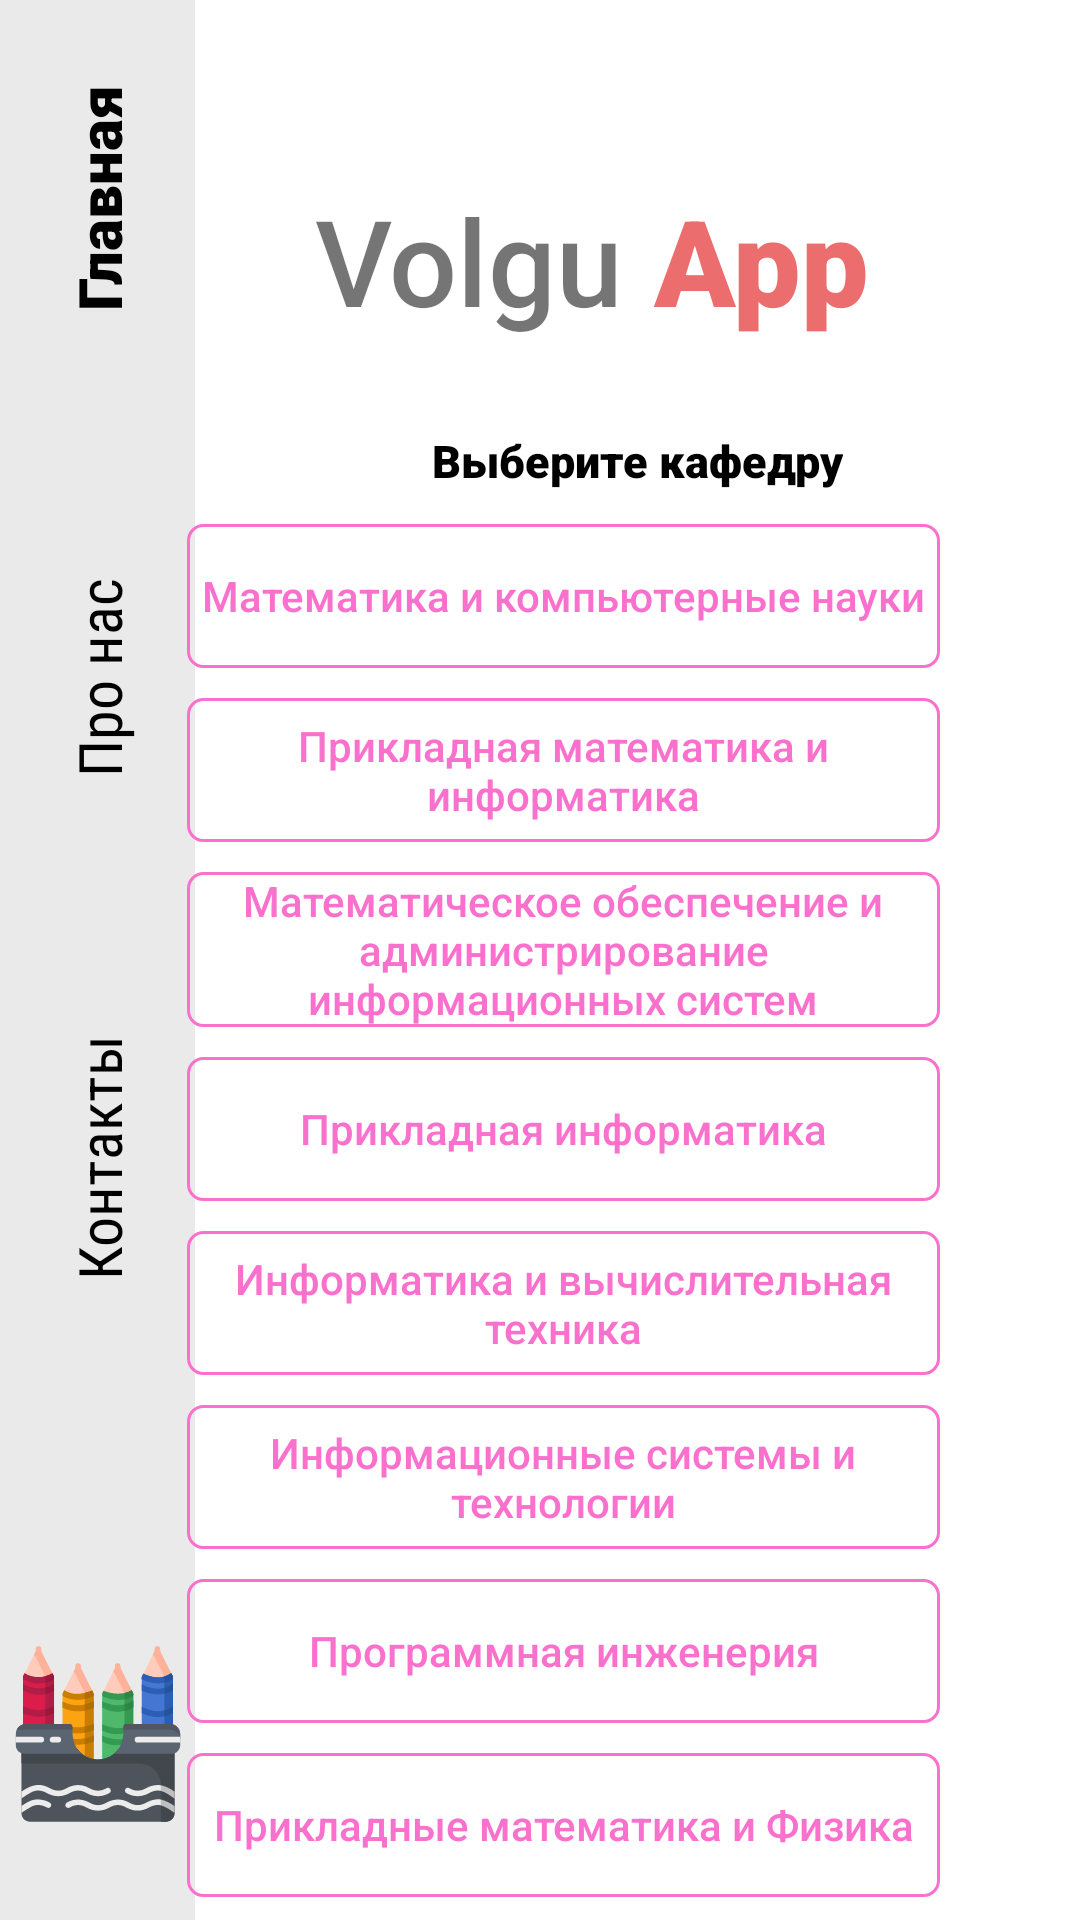

Android layout source for this screen:
<!-- AndroidManifest.xml: application theme Theme.AbiturientApp -->
<!-- res/layout/activity_imit_kafedra.xml -->
<?xml version="1.0" encoding="utf-8"?>
<androidx.constraintlayout.widget.ConstraintLayout xmlns:android="http://schemas.android.com/apk/res/android"
    xmlns:app="http://schemas.android.com/apk/res-auto"
    xmlns:tools="http://schemas.android.com/tools"
    android:background="@drawable/registrywindow"
    android:id="@+id/imit"
    android:layout_width="match_parent"
    android:layout_height="match_parent"
    tools:context=".ImitKafedra">

    <androidx.constraintlayout.widget.ConstraintLayout
        android:id="@+id/constraintLayout"
        android:layout_width="65dp"
        android:layout_height="0dp"
        android:background="@color/sideBgColor"
        app:layout_constraintBottom_toBottomOf="parent"
        app:layout_constraintStart_toStartOf="parent"
        app:layout_constraintTop_toTopOf="parent">

        <ImageView
            android:id="@+id/imageView3"
            android:layout_width="wrap_content"
            android:layout_height="wrap_content"
            android:layout_marginBottom="30dp"
            android:contentDescription="@string/logo_icon"
            app:layout_constraintBottom_toBottomOf="parent"
            app:layout_constraintEnd_toEndOf="parent"
            app:layout_constraintStart_toStartOf="parent"
            app:srcCompat="@drawable/ic_logoo_app" />

        <TextView
            android:id="@+id/contacts"
            android:layout_width="100dp"
            android:layout_height="160dp"
            android:layout_marginBottom="80dp"
            android:fontFamily="sans-serif-condensed"
            android:gravity="center"
            android:rotation="270"
            android:text="@string/contacts_name"
            android:textColor="@color/black"
            android:textSize="20sp"
            app:layout_constraintBottom_toTopOf="@+id/imageView3"
            app:layout_constraintEnd_toEndOf="parent"
            app:layout_constraintStart_toStartOf="parent" />

        <TextView
            android:id="@+id/about"
            android:layout_width="100dp"
            android:layout_height="160dp"
            android:fontFamily="sans-serif-condensed"
            android:gravity="center"
            android:rotation="270"
            android:text="@string/about_name"
            android:textColor="@color/black"
            android:textSize="20sp"
            app:layout_constraintBottom_toTopOf="@+id/contacts"
            app:layout_constraintEnd_toEndOf="parent"
            app:layout_constraintStart_toStartOf="parent" />

        <TextView
            android:id="@+id/main"
            android:layout_width="100dp"
            android:layout_height="160dp"
            android:fontFamily="sans-serif-black"
            android:gravity="center"
            android:rotation="270"
            android:text="@string/main_name"
            android:textColor="@color/black"
            android:textSize="20sp"
            app:layout_constraintBottom_toTopOf="@+id/about"
            app:layout_constraintEnd_toEndOf="parent"
            app:layout_constraintStart_toStartOf="parent" />


    </androidx.constraintlayout.widget.ConstraintLayout>

    <TextView
        android:id="@+id/textView2"
        android:layout_width="wrap_content"
        android:layout_height="wrap_content"
        android:layout_marginStart="40dp"
        android:layout_marginTop="60dp"
        android:fontFamily="sans-serif-medium"
        android:text="@string/logo_of_app1"
        android:textSize="40sp"
        app:layout_constraintStart_toEndOf="@+id/constraintLayout"
        app:layout_constraintTop_toTopOf="parent" />

    <TextView
        android:id="@+id/textView3"
        android:layout_width="wrap_content"
        android:layout_height="wrap_content"
        android:layout_marginStart="10dp"
        android:layout_marginTop="60dp"
        android:fontFamily="sans-serif-black"
        android:text="@string/logo_of_app2"
        android:textColor="@color/name_of_app"
        android:textSize="40sp"
        app:layout_constraintStart_toEndOf="@+id/textView2"
        app:layout_constraintTop_toTopOf="parent" />

    <TextView
        android:id="@+id/textView16"
        android:layout_width="wrap_content"
        android:layout_height="wrap_content"
        android:layout_marginTop="30dp"
        android:fontFamily="sans-serif-black"
        android:text="Выберите кафедру"
        android:textColor="@color/black"
        android:textSize="15sp"
        app:layout_constraintEnd_toEndOf="parent"
        app:layout_constraintStart_toEndOf="@+id/constraintLayout"
        app:layout_constraintTop_toBottomOf="@+id/textView2" />

    <LinearLayout
        android:layout_width="344dp"
        android:layout_height="565dp"
        android:layout_marginTop="1dp"
        android:orientation="vertical"
        app:layout_constraintEnd_toEndOf="parent"
        app:layout_constraintTop_toBottomOf="@+id/textView16">


        <androidx.appcompat.widget.AppCompatButton
            android:id="@+id/buttonMkn"
            android:layout_width="251dp"
            android:layout_height="wrap_content"
            android:layout_gravity="center"
            android:layout_marginTop="10dp"
            android:background="@drawable/custom_button"
            android:text="Математика и компьютерные науки"
            android:textAllCaps="false"
            android:textColor="@color/customButton"
            app:layout_constraintStart_toEndOf="@+id/constraintLayout" />

        <androidx.appcompat.widget.AppCompatButton
            android:id="@+id/buttonPmi"
            android:layout_width="251dp"
            android:layout_height="wrap_content"
            android:layout_gravity="center"
            android:layout_marginTop="10dp"
            android:background="@drawable/custom_button"
            android:text="Прикладная математика и информатика"
            android:textAllCaps="false"
            android:textColor="@color/customButton"
            app:layout_constraintStart_toEndOf="@+id/constraintLayout" />

        <androidx.appcompat.widget.AppCompatButton
            android:id="@+id/buttonMos"
            android:layout_width="251dp"
            android:layout_height="wrap_content"
            android:layout_gravity="center"
            android:layout_marginTop="10dp"
            android:background="@drawable/custom_button"
            android:text="Математическое обеспечение и администрирование информационных систем"
            android:textAllCaps="false"
            android:textColor="@color/customButton"
            app:layout_constraintStart_toEndOf="@+id/constraintLayout" />

        <androidx.appcompat.widget.AppCompatButton
            android:id="@+id/buttonPi"
            android:layout_width="251dp"
            android:layout_height="wrap_content"
            android:layout_gravity="center"
            android:layout_marginTop="10dp"
            android:background="@drawable/custom_button"
            android:text="Прикладная информатика"
            android:textAllCaps="false"
            android:textColor="@color/customButton"
            app:layout_constraintStart_toEndOf="@+id/constraintLayout" />

        <androidx.appcompat.widget.AppCompatButton
            android:id="@+id/buttonIvt"
            android:layout_width="251dp"
            android:layout_height="wrap_content"
            android:layout_gravity="center"
            android:layout_marginTop="10dp"
            android:background="@drawable/custom_button"
            android:text="Информатика и вычислительная техника"
            android:textAllCaps="false"
            android:textColor="@color/customButton"
            app:layout_constraintStart_toEndOf="@+id/constraintLayout" />

        <androidx.appcompat.widget.AppCompatButton
            android:id="@+id/buttonIst"
            android:layout_width="251dp"
            android:layout_height="wrap_content"
            android:layout_gravity="center"
            android:layout_marginTop="10dp"
            android:background="@drawable/custom_button"
            android:text="Информационные системы и технологии"
            android:textAllCaps="false"
            android:textColor="@color/customButton"
            app:layout_constraintStart_toEndOf="@+id/constraintLayout" />

        <androidx.appcompat.widget.AppCompatButton
            android:id="@+id/buttonPri"
            android:layout_width="251dp"
            android:layout_height="wrap_content"
            android:layout_gravity="center"
            android:layout_marginTop="10dp"
            android:background="@drawable/custom_button"
            android:text="Программная инженерия"
            android:textAllCaps="false"
            android:textColor="@color/customButton"
            app:layout_constraintStart_toEndOf="@+id/constraintLayout" />

        <androidx.appcompat.widget.AppCompatButton
            android:id="@+id/buttonPmif"
            android:layout_width="251dp"
            android:layout_height="wrap_content"
            android:layout_gravity="center"
            android:layout_marginTop="10dp"
            android:background="@drawable/custom_button"
            android:text="Прикладные математика и Физика"
            android:textAllCaps="false"
            android:textColor="@color/customButton"
            app:layout_constraintStart_toEndOf="@+id/constraintLayout" />

        <androidx.appcompat.widget.AppCompatButton
            android:id="@+id/buttonRadiofiz"
            android:layout_width="251dp"
            android:layout_height="wrap_content"
            android:layout_gravity="center"
            android:layout_marginTop="10dp"
            android:background="@drawable/custom_button"
            android:text="Радиофизика"
            android:textAllCaps="false"
            android:textColor="@color/customButton"
            app:layout_constraintStart_toEndOf="@+id/constraintLayout" />

        <androidx.appcompat.widget.AppCompatButton
            android:id="@+id/buttonRadiotech"
            android:layout_width="251dp"
            android:layout_height="wrap_content"
            android:layout_gravity="center"
            android:layout_marginTop="10dp"
            android:background="@drawable/custom_button"
            android:text="Радиотехника"
            android:textAllCaps="false"
            android:textColor="@color/customButton"
            app:layout_constraintStart_toEndOf="@+id/constraintLayout" />
    </LinearLayout>



</androidx.constraintlayout.widget.ConstraintLayout>
<!-- resources referenced by this layout -->
<resources>
  <color name="black">#FF000000</color>
  <color name="customButton">#FA71CD</color>
  <color name="name_of_app">#EC6D6D</color>
  <color name="sideBgColor">#EAEAEA</color>
  <!-- drawable custom_button (drawable) -->
  <?xml version="1.0" encoding="utf-8"?>
  <shape xmlns:android="http://schemas.android.com/apk/res/android" android:shape="rectangle">
      <stroke android:color="@color/customButton" android:width="1dp"/>
  
      <corners android:radius="5dp"/>
  
  </shape>
  <!-- drawable ic_logoo_app: vector/xml drawable (drawable, 22571 chars, omitted) -->
  <string name="about_name">Про нас</string>
  <string name="contacts_name">Контакты</string>
  <string name="logo_icon">logo</string>
  <string name="logo_of_app1">Volgu</string>
  <string name="logo_of_app2">App</string>
  <string name="main_name">Главная</string>
  <style name="Theme.AbiturientApp" parent="Theme.MaterialComponents.DayNight.NoActionBar">
          
          <item name="colorPrimary">@color/purple_500</item>
          <item name="colorPrimaryVariant">@color/purple_700</item>
          <item name="colorOnPrimary">@color/white</item>
          
          <item name="colorSecondary">@color/teal_200</item>
          <item name="colorSecondaryVariant">@color/teal_700</item>
          <item name="colorOnSecondary">@color/black</item>
          
          <item name="android:statusBarColor" tools:targetApi="l">?attr/colorPrimaryVariant</item>
          
  
          <item name="windowNoTitle">true</item>
          <item name="android:windowFullscreen">true</item>
      </style>
  <color name="purple_500">#FF6200EE</color>
  <color name="purple_700">#FF3700B3</color>
  <color name="white">#FFFFFFFF</color>
  <color name="teal_200">#FF03DAC5</color>
  <color name="teal_700">#FF018786</color>
</resources>
